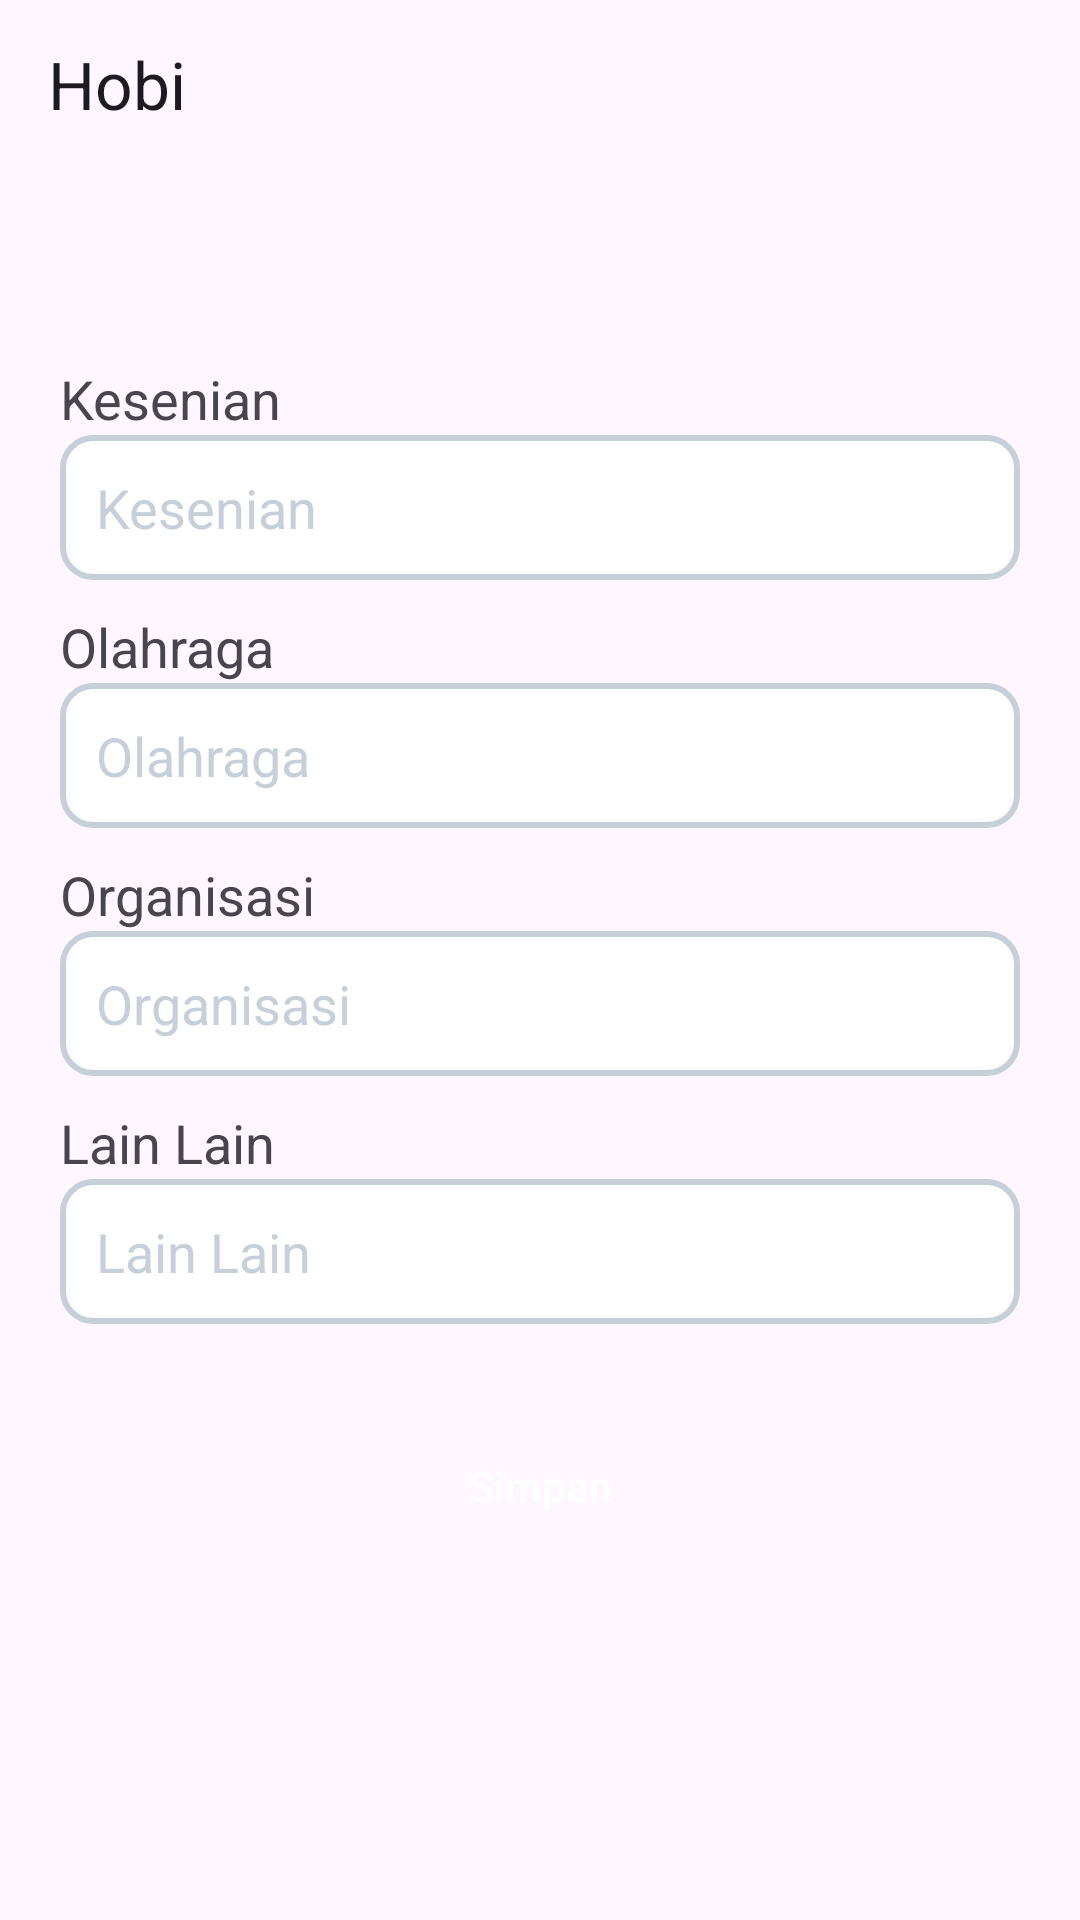

The Android layout XML behind this screen, and the referenced resources:
<!-- AndroidManifest.xml: application theme Theme.BukuInduk -->
<!-- res/layout/activity_hobi.xml -->
<?xml version="1.0" encoding="utf-8"?>
<RelativeLayout xmlns:android="http://schemas.android.com/apk/res/android"
    xmlns:app="http://schemas.android.com/apk/res-auto"
    xmlns:tools="http://schemas.android.com/tools"
    android:layout_width="match_parent"
    android:layout_height="match_parent"
    tools:context=".activity_data_diri.HobiActivity">

    <androidx.appcompat.widget.Toolbar
        android:id="@+id/toolbar"
        android:layout_width="match_parent"
        android:layout_height="?android:attr/actionBarSize"
        android:layout_alignParentTop="true"
        app:title="Hobi" />

    <LinearLayout
        android:layout_width="match_parent"
        android:layout_height="wrap_content"
        android:layout_centerHorizontal="true"
        android:layout_centerVertical="true"
        android:layout_marginHorizontal="20dp"
        android:orientation="vertical">

        <TextView
            android:layout_width="match_parent"
            android:layout_height="wrap_content"
            android:text="Kesenian"
            android:textSize="18dp"/>
        <EditText
            android:id="@+id/et_kesenian"
            android:layout_width="match_parent"
            android:layout_height="wrap_content"
            android:background="@drawable/baground_input"
            android:hint="Kesenian"
            android:padding="12dp"
            android:textColorHint="@color/gray" />

        <TextView
            android:layout_width="match_parent"
            android:layout_height="wrap_content"
            android:layout_marginTop="10dp"
            android:text="Olahraga"
            android:textSize="18dp"/>
        <EditText
            android:id="@+id/et_olahraga"
            android:layout_width="match_parent"
            android:layout_height="wrap_content"
            android:background="@drawable/baground_input"
            android:hint="Olahraga"
            android:padding="12dp"
            android:textColorHint="@color/gray" />

        <TextView
            android:layout_width="match_parent"
            android:layout_height="wrap_content"
            android:layout_marginTop="10dp"
            android:text="Organisasi"
            android:textSize="18dp"/>
        <EditText
            android:id="@+id/et_organisasi"
            android:layout_width="match_parent"
            android:layout_height="wrap_content"
            android:background="@drawable/baground_input"
            android:hint="Organisasi"
            android:padding="12dp"
            android:textColorHint="@color/gray" />

        <TextView
            android:layout_width="match_parent"
            android:layout_height="wrap_content"
            android:layout_marginTop="10dp"
            android:text="Lain Lain"
            android:textSize="18dp"/>
        <EditText
            android:id="@+id/et_lain_lain"
            android:layout_width="match_parent"
            android:layout_height="wrap_content"
            android:background="@drawable/baground_input"
            android:hint="Lain Lain"
            android:padding="12dp"
            android:textColorHint="@color/gray" />

        <androidx.appcompat.widget.AppCompatButton
            android:id="@+id/btn_simpan"
            android:layout_width="match_parent"
            android:layout_height="wrap_content"
            android:layout_marginTop="30dp"
            android:background="@drawable/baground_button_primary"
            android:text="Simpan"
            android:textColor="@color/white"
            android:textAllCaps="false" />

    </LinearLayout>
</RelativeLayout>
<!-- resources referenced by this layout -->
<resources>
  <color name="gray">#C7D0D8</color>
  <color name="white">#FFFFFFFF</color>
  <!-- drawable baground_input (drawable) -->
  <?xml version="1.0" encoding="utf-8"?>
  <shape xmlns:android="http://schemas.android.com/apk/res/android">
      <solid android:color="@color/white" />
      <corners android:radius="10dp" />
      <stroke
          android:width="2dp"
          android:color="@color/gray" />
  </shape>
  <style name="Theme.BukuInduk" parent="Base.Theme.BukuInduk">
          <item name="android:forceDarkAllowed" tools:targetApi="q">false</item>
      </style>
  <style name="Base.Theme.BukuInduk" parent="Theme.Material3.Light.NoActionBar">
          
           <item name="colorPrimary">@color/primary</item>
          <item name="android:forceDarkAllowed" tools:targetApi="q">false</item>
  
  
      </style>
  <color name="primary">#0C7FDA</color>
</resources>
